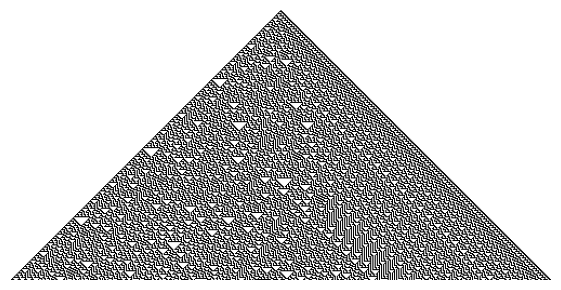

Write the Python code that produced this figure.
# -----------------------------------------------------------------------------
# Copyright (C) 2018  Nicolas P. Rougier
# Distributed under the terms of the BSD License.
# -----------------------------------------------------------------------------
import numpy as np
import matplotlib.pyplot as plt
from numpy.lib.stride_tricks import as_strided

def sliding_window(Z, size=2):
    n, s = Z.shape[0], Z.strides[0]
    return as_strided(Z, shape=(n-size+1, size), strides=(s, s))

# Rule 30  (see https://en.wikipedia.org/wiki/Rule_30)
# 0x000: 0, 0x001: 1, 0x010: 1, 0x011: 1
# 0x100: 1, 0x101: 0, 0x110: 0, 0x111: 0
rule = 30 
R = np.array([int(v) for v in '{0:08b}'.format(rule)])[::-1]

# Initial state
Z = np.zeros((250,501), dtype=int)
Z[0,250] = 1

# Computing some iterations
for i in range(1, len(Z)):
    N = sliding_window(Z[i-1],3) * [1,2,4]
    Z[i,1:-1] = R[N.sum(axis=1)]

# Display
plt.figure(figsize=(6,3))
plt.subplot(1,1,1,frameon=False)
plt.imshow(Z, vmin=0, vmax=1, cmap=plt.cm.gray_r)
plt.xticks([]), plt.yticks([])
plt.tight_layout()
plt.savefig("automata.png")
plt.show()
